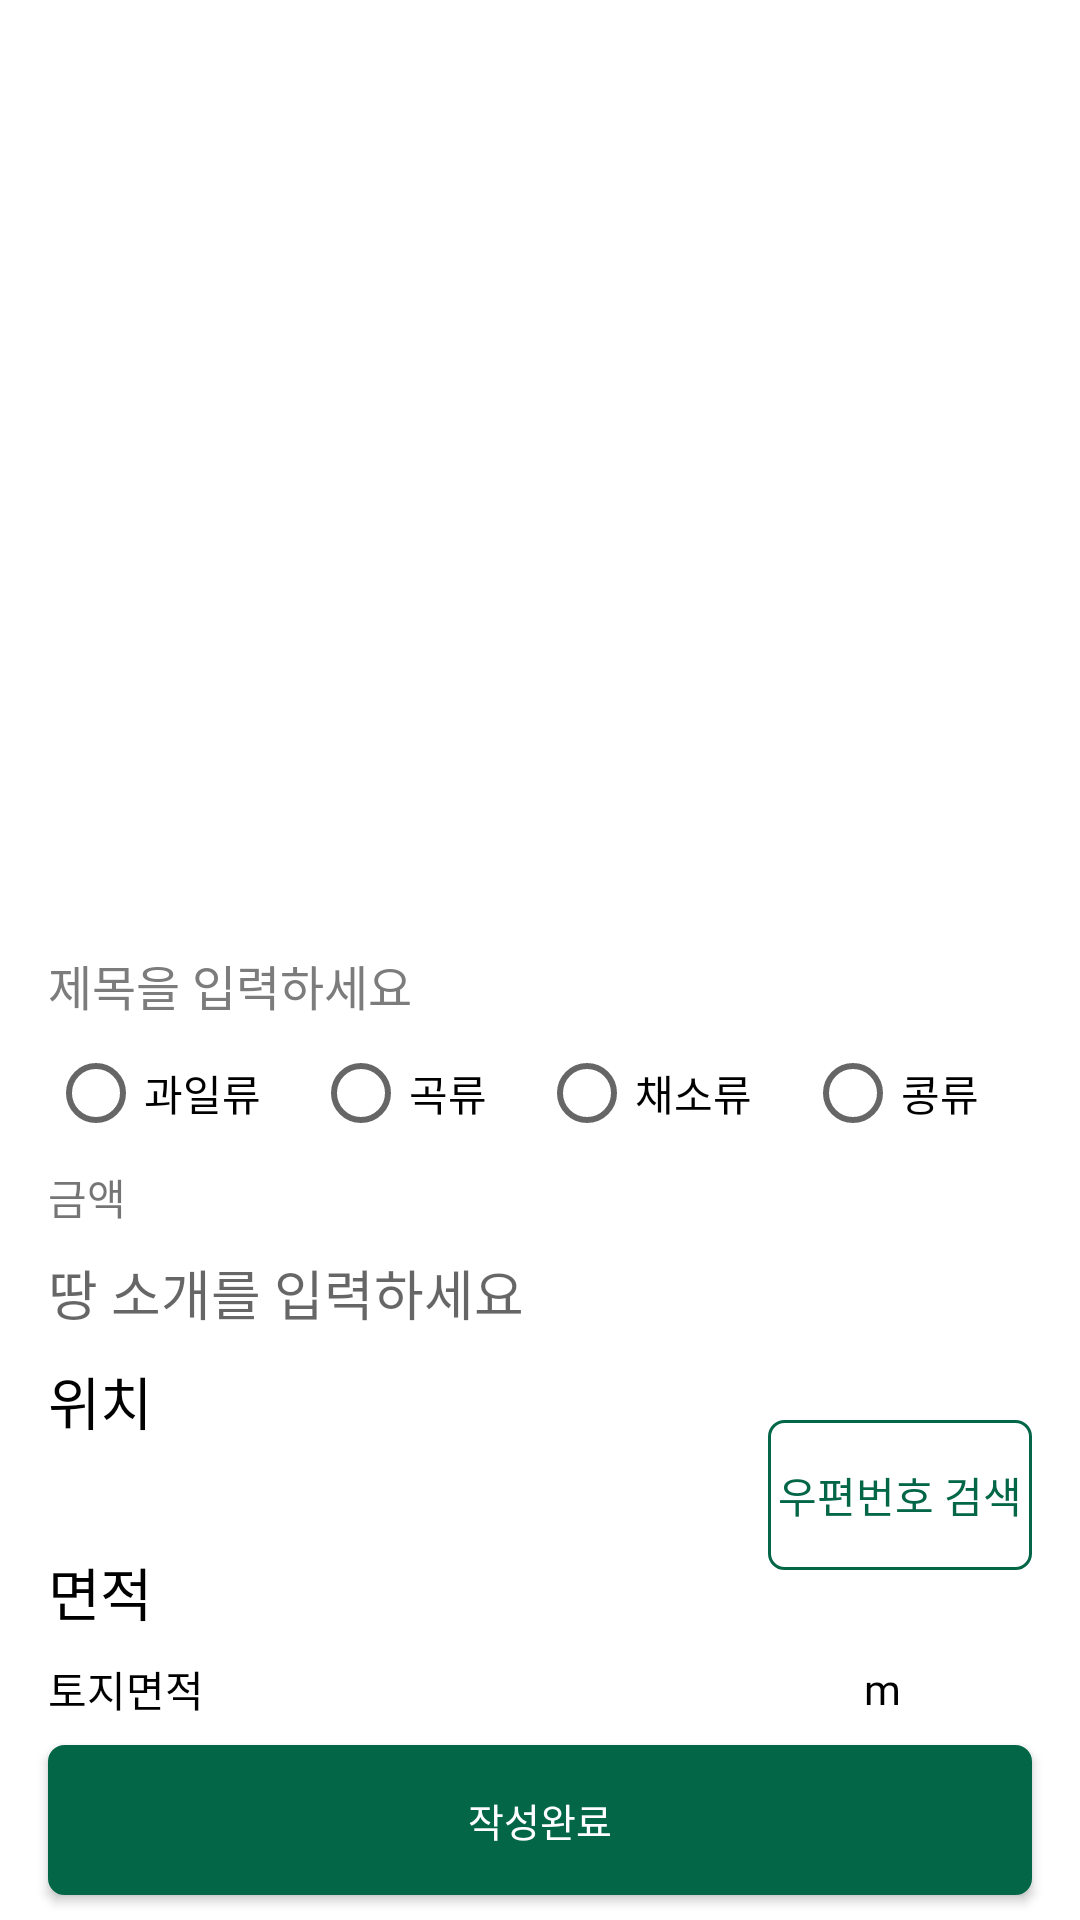

Here is an Android app screen rendered from its layout file. Give the layout XML and the strings, colors and styles it references.
<!-- AndroidManifest.xml: application theme Theme.GaGoFarm -->
<!-- res/layout/activity_upload.xml -->
<?xml version="1.0" encoding="utf-8"?>
<androidx.constraintlayout.widget.ConstraintLayout xmlns:android="http://schemas.android.com/apk/res/android"
    xmlns:app="http://schemas.android.com/apk/res-auto"
    xmlns:tools="http://schemas.android.com/tools"
    android:layout_width="match_parent"
    android:layout_height="match_parent"
    android:background="@color/white"
    tools:context=".UploadActivity">

    <ImageView
        android:id="@+id/imageView6"
        android:layout_width="360dp"
        android:layout_height="300dp"
        app:layout_constraintBottom_toTopOf="@+id/editTextTextPersonName2"
        app:layout_constraintEnd_toEndOf="parent"
        app:layout_constraintStart_toStartOf="parent"
        app:layout_constraintTop_toTopOf="parent"
        tools:srcCompat="@tools:sample/avatars" />

    <RadioGroup
        android:id="@+id/radioGroup2"
        android:layout_width="0dp"
        android:layout_height="wrap_content"
        android:layout_marginLeft="16dp"
        android:layout_marginRight="16dp"
        android:gravity="center"
        android:orientation="horizontal"
        app:layout_constraintBottom_toTopOf="@+id/textView7"
        app:layout_constraintEnd_toEndOf="parent"
        app:layout_constraintHorizontal_bias="0.5"
        app:layout_constraintStart_toStartOf="parent"
        app:layout_constraintTop_toBottomOf="@+id/editTextTextPersonName2">

        <RadioButton
            android:id="@+id/radioButton"
            android:layout_width="wrap_content"
            android:layout_height="wrap_content"
            android:layout_weight="1"
            android:text="과일류" />

        <RadioButton
            android:id="@+id/radioButton2"
            android:layout_width="wrap_content"
            android:layout_height="wrap_content"
            android:layout_weight="1"
            android:text="곡류" />

        <RadioButton
            android:id="@+id/radioButton3"
            android:layout_width="wrap_content"
            android:layout_height="wrap_content"
            android:layout_weight="1"
            android:text="채소류" />

        <RadioButton
            android:id="@+id/radioButton4"
            android:layout_width="wrap_content"
            android:layout_height="wrap_content"
            android:layout_weight="1"
            android:text="콩류" />
    </RadioGroup>

    <EditText
        android:id="@+id/editTextTextPersonName2"
        android:layout_width="0dp"
        android:layout_height="wrap_content"
        android:layout_marginLeft="16dp"
        android:layout_marginRight="16dp"
        android:autofillHints="제목을 입력하세요"
        android:background="@color/white"
        android:ems="10"
        android:fontFamily="@font/gmargetsansmedium"
        android:hint="제목을 입력하세요"
        android:inputType="textPersonName"
        android:textColorHint="#7C7C7C"
        android:textSize="16sp"
        app:layout_constraintBottom_toTopOf="@+id/radioGroup2"
        app:layout_constraintEnd_toEndOf="parent"
        app:layout_constraintHorizontal_bias="0.5"
        app:layout_constraintStart_toStartOf="parent"
        app:layout_constraintTop_toBottomOf="@+id/imageView6" />

    <TextView
        android:id="@+id/textView7"
        android:layout_width="wrap_content"
        android:layout_height="wrap_content"
        android:layout_marginLeft="16dp"
        android:fontFamily="@font/gmargetsansmedium"
        android:text="금액"
        app:layout_constraintBottom_toTopOf="@+id/editTextTextPersonName4"
        app:layout_constraintStart_toStartOf="parent"
        app:layout_constraintTop_toBottomOf="@+id/radioGroup2" />

    <EditText
        android:id="@+id/editTextTextPersonName3"
        android:layout_width="wrap_content"
        android:layout_height="wrap_content"
        android:layout_marginStart="9dp"
        android:background="@color/white"
        android:ems="10"
        android:fontFamily="@font/gmargetsansmedium"
        android:inputType="textPersonName"
        android:textSize="15sp"
        app:layout_constraintBottom_toBottomOf="@+id/textView7"
        app:layout_constraintStart_toEndOf="@+id/textView7"
        app:layout_constraintTop_toTopOf="@+id/textView7" />

    <EditText
        android:id="@+id/editTextTextPersonName4"
        android:layout_width="0dp"
        android:layout_height="wrap_content"
        android:layout_marginLeft="16dp"
        android:layout_marginRight="16dp"
        android:background="@color/white"
        android:ems="10"
        android:fontFamily="@font/gmargetsansmedium"
        android:hint="땅 소개를 입력하세요"
        android:inputType="textPersonName"
        app:layout_constraintBottom_toTopOf="@+id/textView8"
        app:layout_constraintEnd_toEndOf="parent"
        app:layout_constraintStart_toStartOf="parent"
        app:layout_constraintTop_toBottomOf="@+id/textView7" />

    <TextView
        android:id="@+id/textView8"
        android:layout_width="wrap_content"
        android:layout_height="wrap_content"
        android:layout_marginLeft="16dp"
        android:text="위치"
        android:textColor="#000000"
        android:textSize="19sp"
        app:layout_constraintBottom_toTopOf="@+id/textView9"
        app:layout_constraintStart_toStartOf="parent"
        app:layout_constraintTop_toBottomOf="@+id/editTextTextPersonName4" />

    <TextView
        android:id="@+id/textView9"
        android:layout_width="0dp"
        android:layout_height="wrap_content"
        android:layout_marginLeft="16dp"
        android:layout_marginRight="7dp"
        android:textColor="#000000"
        app:layout_constraintBottom_toTopOf="@+id/textView10"
        app:layout_constraintEnd_toStartOf="@+id/button3"
        app:layout_constraintStart_toStartOf="parent"
        app:layout_constraintTop_toBottomOf="@+id/textView8" />

    <Button
        android:id="@+id/button3"
        android:layout_width="wrap_content"
        android:layout_height="wrap_content"
        android:layout_marginRight="16dp"
        android:background="@drawable/round_btn_border"
        android:text="우편번호 검색"
        android:textColor="#036647"
        app:layout_constraintBottom_toBottomOf="@+id/textView9"
        app:layout_constraintEnd_toEndOf="parent"
        app:layout_constraintTop_toTopOf="@+id/textView9" />

    <TextView
        android:id="@+id/textView10"
        android:layout_width="wrap_content"
        android:layout_height="wrap_content"
        android:layout_marginLeft="16dp"
        android:text="면적"
        android:textColor="#000000"
        android:textSize="19sp"
        app:layout_constraintBottom_toTopOf="@+id/textView11"
        app:layout_constraintStart_toStartOf="parent"
        app:layout_constraintTop_toBottomOf="@+id/textView9" />

    <TextView
        android:id="@+id/textView11"
        android:layout_width="wrap_content"
        android:layout_height="wrap_content"
        android:layout_marginLeft="16dp"
        android:text="토지면적"
        android:textColor="#000000"
        app:layout_constraintBottom_toTopOf="@+id/button6"
        app:layout_constraintStart_toStartOf="parent"
        app:layout_constraintTop_toBottomOf="@+id/textView10" />

    <EditText
        android:id="@+id/editTextTextPersonName7"
        android:layout_width="wrap_content"
        android:layout_height="wrap_content"
        android:layout_marginLeft="5dp"
        android:background="@color/white"
        android:ems="10"
        android:fontFamily="@font/gmargetsansmedium"
        android:inputType="textPersonName"
        app:layout_constraintBottom_toBottomOf="@+id/textView11"
        app:layout_constraintStart_toEndOf="@+id/textView11"
        app:layout_constraintTop_toTopOf="@+id/textView11" />

    <TextView
        android:id="@+id/textView15"
        android:layout_width="wrap_content"
        android:layout_height="wrap_content"
        android:layout_marginLeft="5dp"
        android:fontFamily="@font/gmargetsansmedium"
        android:text="m"
        android:textColor="#000000"
        app:layout_constraintBottom_toBottomOf="@+id/editTextTextPersonName7"
        app:layout_constraintStart_toEndOf="@+id/editTextTextPersonName7"
        app:layout_constraintTop_toTopOf="@+id/editTextTextPersonName7" />

    <Button
        android:id="@+id/button6"
        android:layout_width="0dp"
        android:layout_height="wrap_content"
        android:layout_marginLeft="16dp"
        android:layout_marginRight="16dp"
        android:background="@drawable/round_btn_filled"
        android:fontFamily="@font/gmargetsansmedium"
        android:text="작성완료"
        android:textColor="#FFFFFF"
        android:textSize="13sp"
        app:layout_constraintBottom_toBottomOf="parent"
        app:layout_constraintEnd_toEndOf="parent"
        app:layout_constraintStart_toStartOf="parent"
        app:layout_constraintTop_toBottomOf="@+id/textView11" />

</androidx.constraintlayout.widget.ConstraintLayout>
<!-- resources referenced by this layout -->
<resources>
  <color name="white">#FFFFFFFF</color>
  <!-- drawable round_btn_border (drawable) -->
  <?xml version="1.0" encoding="utf-8"?>
  <shape xmlns:android="http://schemas.android.com/apk/res/android"
      android:shape="rectangle">
  
      <stroke
          android:width="1dp"
          android:color="@color/main_green" />
      <size
          android:width="36dp"
          android:height="50dp" />
      <corners android:radius="5dp" />
  </shape>
  <!-- drawable round_btn_filled (drawable) -->
  <?xml version="1.0" encoding="utf-8"?>
  <shape xmlns:android="http://schemas.android.com/apk/res/android"
      android:shape="rectangle">
      <solid
          android:color="@color/main_green"/>
      <stroke
          android:width="1dp"
          android:color="@color/main_green" />
      <size
          android:width="36dp"
          android:height="50dp" />
      <corners android:radius="5dp" />
  </shape>
  <style name="Theme.GaGoFarm" parent="Theme.AppCompat.Light.NoActionBar">
          
          <item name="colorPrimary">@color/purple_500</item>
          <item name="colorPrimaryVariant">@color/purple_700</item>
          <item name="colorOnPrimary">@color/white</item>
          
          <item name="colorSecondary">@color/teal_200</item>
          <item name="colorSecondaryVariant">@color/teal_700</item>
          <item name="colorOnSecondary">@color/black</item>
          
          <item name="android:statusBarColor">#000000</item>
          
      </style>
  <color name="main_green"> #036647 </color>
  <color name="purple_500">#FF6200EE</color>
  <color name="purple_700">#FF3700B3</color>
  <color name="teal_200">#FF03DAC5</color>
  <color name="teal_700">#FF018786</color>
  <color name="black">#FF000000</color>
</resources>
